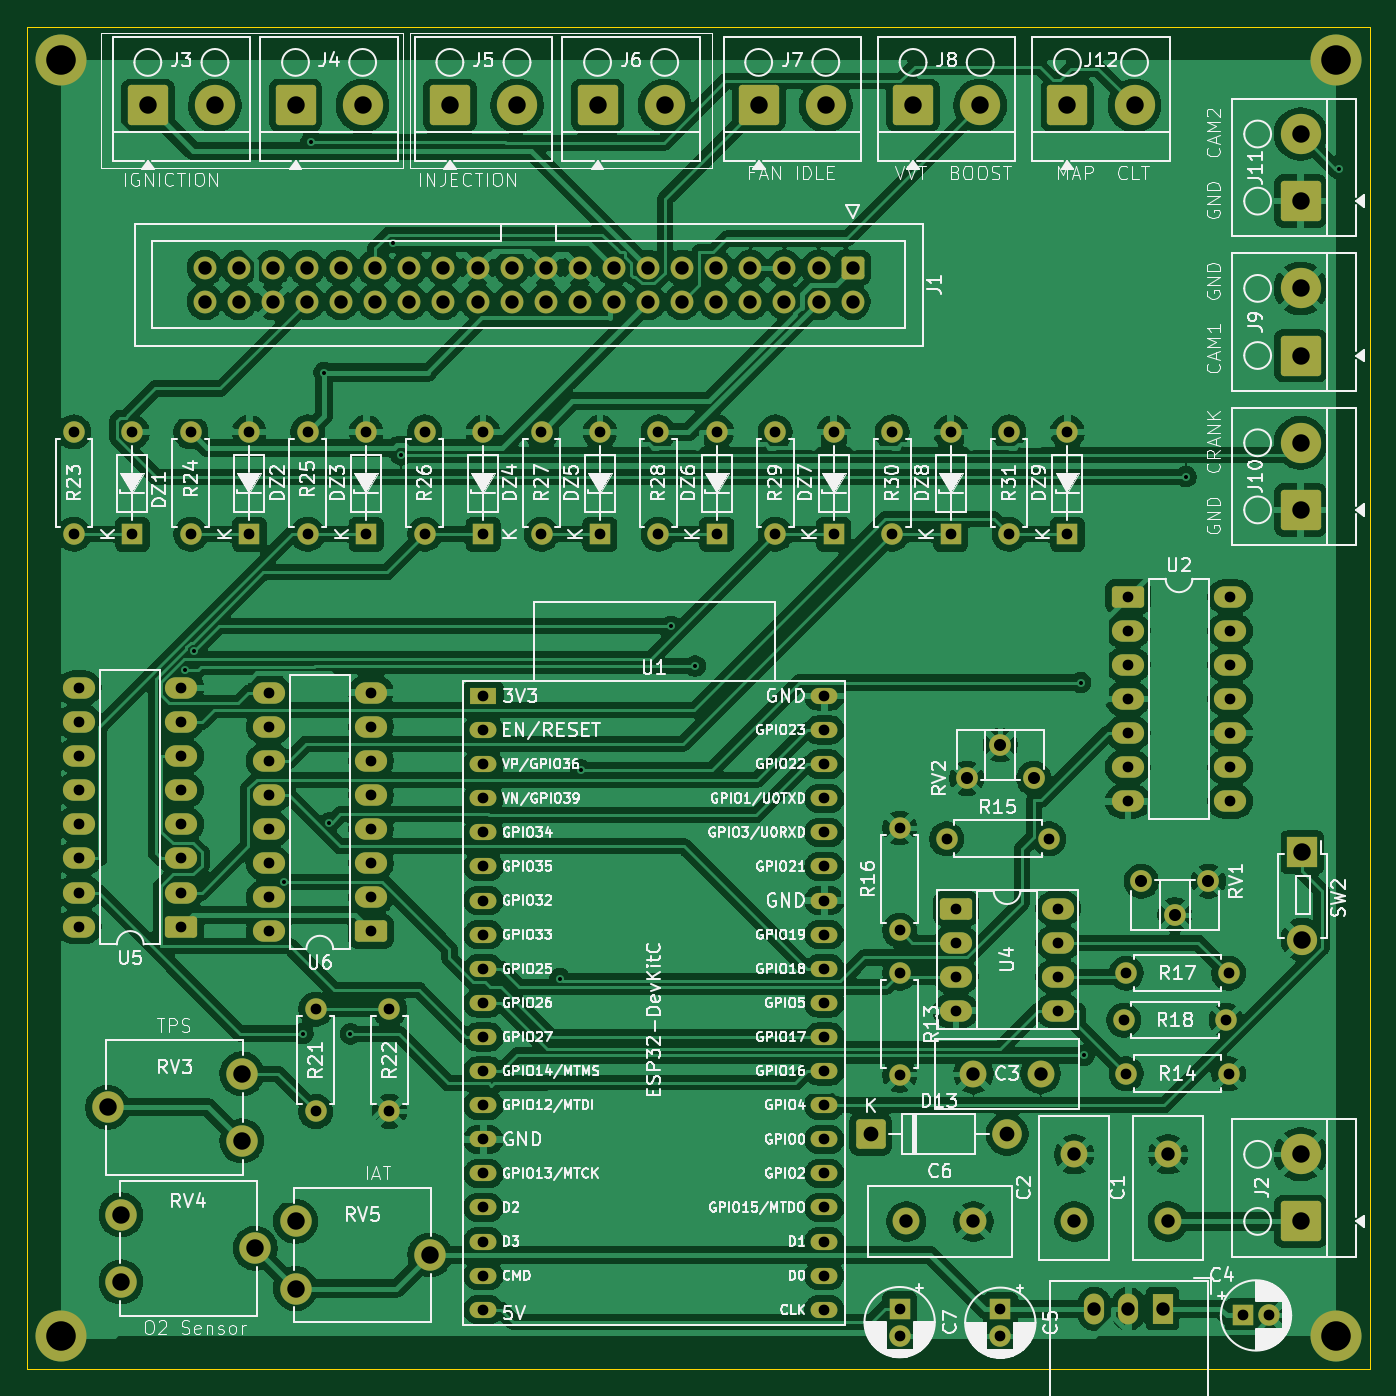
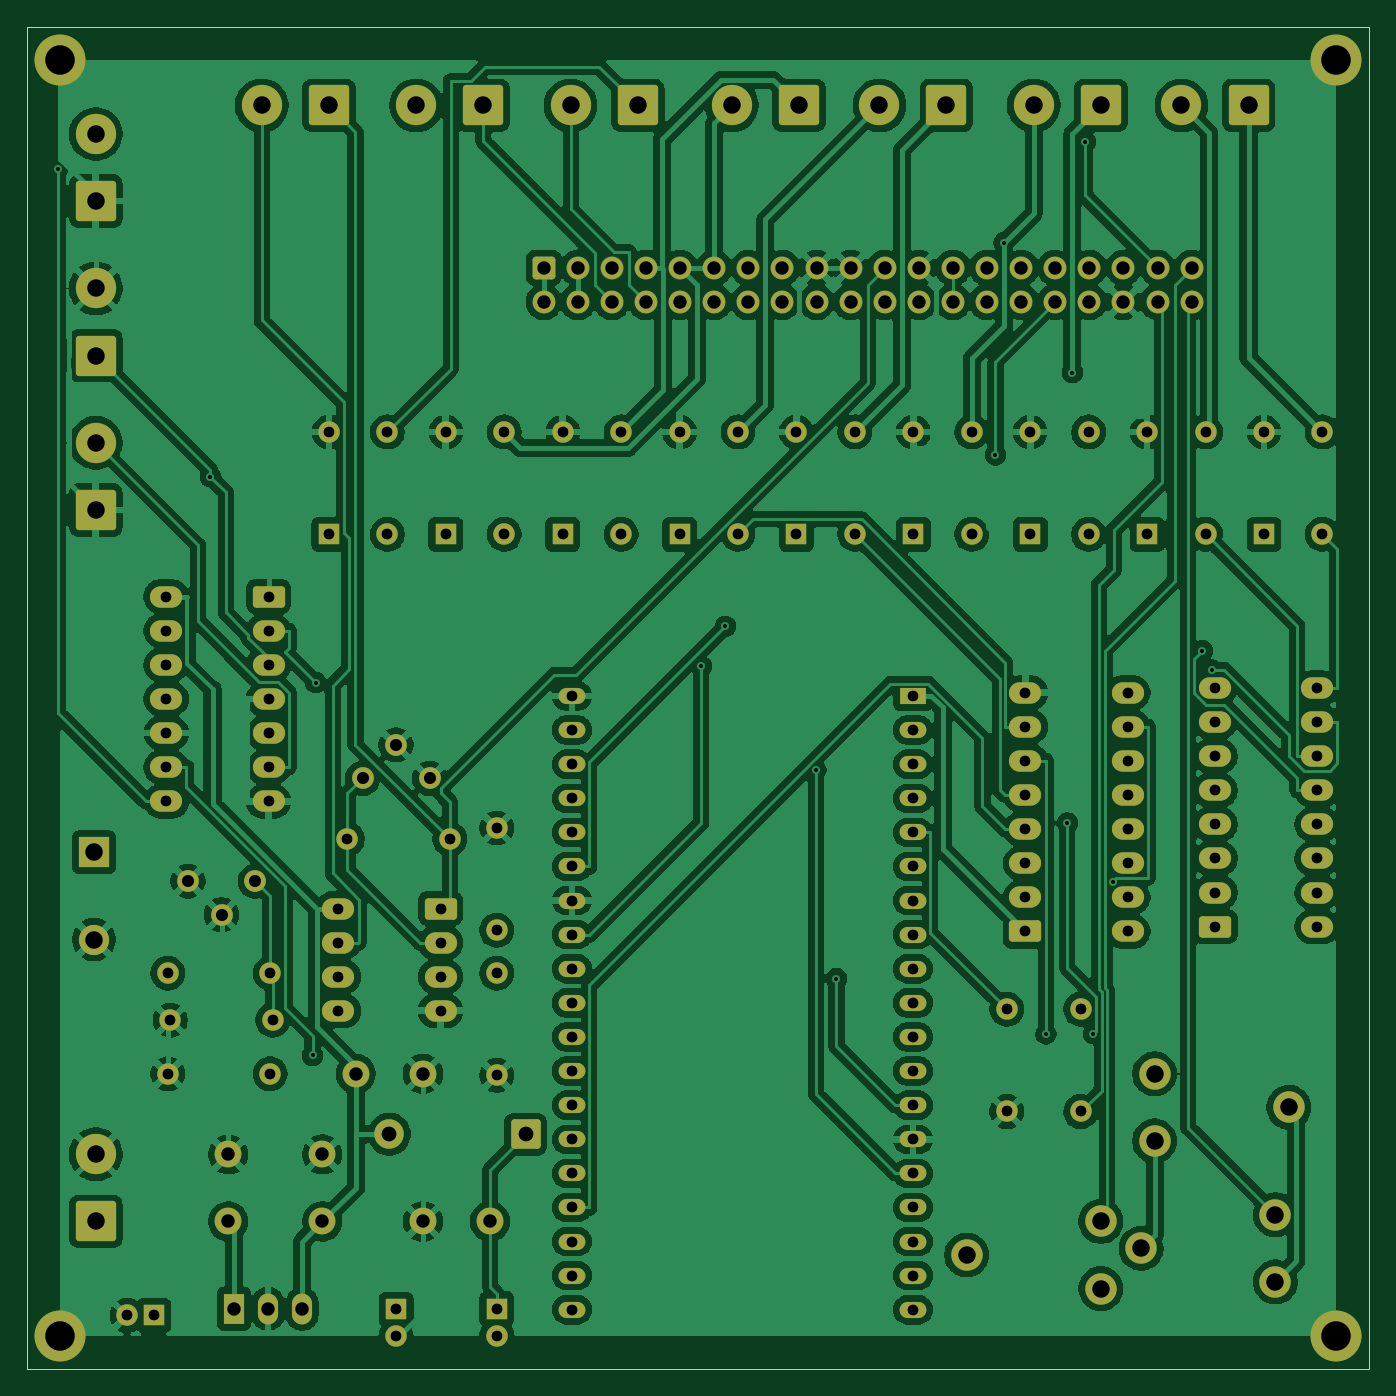
Circuit board: 10 layer files. Board 100.0 x 100.0 mm.
- bottom_copper: Engine Simulator 2.0-B_Cu.gbl (391422 bytes)
- bottom_mask: Engine Simulator 2.0-B_Mask.gbs (9743 bytes)
- paste: Engine Simulator 2.0-B_Paste.gbp (465 bytes)
- bottom_silk: Engine Simulator 2.0-B_Silkscreen.gbo (466 bytes)
- outline: Engine Simulator 2.0-Edge_Cuts.gm1 (619 bytes)
- top_copper: Engine Simulator 2.0-F_Cu.gtl (419550 bytes)
- top_mask: Engine Simulator 2.0-F_Mask.gts (9743 bytes)
- paste: Engine Simulator 2.0-F_Paste.gtp (465 bytes)
- top_silk: Engine Simulator 2.0-F_Silkscreen.gto (270595 bytes)
- drill: Engine Simulator 2.0.drl (4527 bytes)

=== bottom_copper: Engine Simulator 2.0-B_Cu.gbl (391422 bytes, source omitted) ===
=== bottom_mask: Engine Simulator 2.0-B_Mask.gbs (9743 bytes, source omitted) ===
=== paste: Engine Simulator 2.0-B_Paste.gbp ===
%TF.GenerationSoftware,KiCad,Pcbnew,10.0.4*%
%TF.CreationDate,2026-10-06T10:17:38+02:00*%
%TF.ProjectId,Engine Simulator 2.0,456e6769-6e65-4205-9369-6d756c61746f,rev?*%
%TF.SameCoordinates,Original*%
%TF.FileFunction,Paste,Bot*%
%TF.FilePolarity,Positive*%
%FSLAX46Y46*%
G04 Gerber Fmt 4.6, Leading zero omitted, Abs format (unit mm)*
G04 Created by KiCad (PCBNEW 10.0.4) date 2026-10-06 10:17:38*
%MOMM*%
%LPD*%
G01*
G04 APERTURE LIST*
G04 APERTURE END LIST*
M02*

=== bottom_silk: Engine Simulator 2.0-B_Silkscreen.gbo ===
%TF.GenerationSoftware,KiCad,Pcbnew,10.0.4*%
%TF.CreationDate,2026-10-06T10:17:39+02:00*%
%TF.ProjectId,Engine Simulator 2.0,456e6769-6e65-4205-9369-6d756c61746f,rev?*%
%TF.SameCoordinates,Original*%
%TF.FileFunction,Legend,Bot*%
%TF.FilePolarity,Positive*%
%FSLAX46Y46*%
G04 Gerber Fmt 4.6, Leading zero omitted, Abs format (unit mm)*
G04 Created by KiCad (PCBNEW 10.0.4) date 2026-10-06 10:17:39*
%MOMM*%
%LPD*%
G01*
G04 APERTURE LIST*
G04 APERTURE END LIST*
M02*

=== outline: Engine Simulator 2.0-Edge_Cuts.gm1 ===
%TF.GenerationSoftware,KiCad,Pcbnew,10.0.4*%
%TF.CreationDate,2026-10-06T10:17:39+02:00*%
%TF.ProjectId,Engine Simulator 2.0,456e6769-6e65-4205-9369-6d756c61746f,rev?*%
%TF.SameCoordinates,Original*%
%TF.FileFunction,Profile,NP*%
%FSLAX46Y46*%
G04 Gerber Fmt 4.6, Leading zero omitted, Abs format (unit mm)*
G04 Created by KiCad (PCBNEW 10.0.4) date 2026-10-06 10:17:39*
%MOMM*%
%LPD*%
G01*
G04 APERTURE LIST*
%TA.AperFunction,Profile*%
%ADD10C,0.050000*%
%TD*%
G04 APERTURE END LIST*
D10*
X50500000Y-50500000D02*
X150500000Y-50500000D01*
X150500000Y-150500000D01*
X50500000Y-150500000D01*
X50500000Y-50500000D01*
M02*

=== top_copper: Engine Simulator 2.0-F_Cu.gtl (419550 bytes, source omitted) ===
=== top_mask: Engine Simulator 2.0-F_Mask.gts (9743 bytes, source omitted) ===
=== paste: Engine Simulator 2.0-F_Paste.gtp ===
%TF.GenerationSoftware,KiCad,Pcbnew,10.0.4*%
%TF.CreationDate,2026-10-06T10:17:38+02:00*%
%TF.ProjectId,Engine Simulator 2.0,456e6769-6e65-4205-9369-6d756c61746f,rev?*%
%TF.SameCoordinates,Original*%
%TF.FileFunction,Paste,Top*%
%TF.FilePolarity,Positive*%
%FSLAX46Y46*%
G04 Gerber Fmt 4.6, Leading zero omitted, Abs format (unit mm)*
G04 Created by KiCad (PCBNEW 10.0.4) date 2026-10-06 10:17:38*
%MOMM*%
%LPD*%
G01*
G04 APERTURE LIST*
G04 APERTURE END LIST*
M02*

=== top_silk: Engine Simulator 2.0-F_Silkscreen.gto (270595 bytes, source omitted) ===
=== drill: Engine Simulator 2.0.drl ===
M48
; DRILL file KiCad 10.0.4 date 2026-10-06T10:18:02
; FORMAT={-:-/ absolute / metric / decimal}
; #@! TF.CreationDate,2026-10-06T10:18:02+02:00
; #@! TF.GenerationSoftware,Kicad,Pcbnew,10.0.4
; #@! TF.FileFunction,MixedPlating,1,2
FMAT,2
METRIC
; #@! TA.AperFunction,Plated,PTH,ViaDrill
T1C0.300
; #@! TA.AperFunction,Plated,PTH,ComponentDrill
T2C0.800
; #@! TA.AperFunction,Plated,PTH,ComponentDrill
T3C0.900
; #@! TA.AperFunction,Plated,PTH,ComponentDrill
T4C1.000
; #@! TA.AperFunction,Plated,PTH,ComponentDrill
T5C1.100
; #@! TA.AperFunction,Plated,PTH,ComponentDrill
T6C1.300
; #@! TA.AperFunction,Plated,PTH,ComponentDrill
T7C2.200
%
G90
G05
T1
X62.242Y-98.417
X62.949Y-96.993
X69.624Y-114.195
X71.052Y-125.504
X71.663Y-59.066
X72.63Y-76.265
X72.993Y-109.813
X74.595Y-125.533
X77.726Y-66.597
X78.353Y-82.394
X90.195Y-121.407
X91.736Y-105.873
X98.473Y-95.172
X100.271Y-98.135
X128.98Y-99.358
X129.223Y-127.135
X136.836Y-84.026
X148.215Y-61.082
T2
X54.0Y-80.69
X54.0Y-88.31
X54.38Y-99.76
X54.38Y-102.3
X54.38Y-104.84
X54.38Y-107.38
X54.38Y-109.92
X54.38Y-112.46
X54.38Y-115.0
X54.38Y-117.54
X58.353Y-80.69
X58.353Y-88.31
X62.0Y-99.76
X62.0Y-102.3
X62.0Y-104.84
X62.0Y-107.38
X62.0Y-109.92
X62.0Y-112.46
X62.0Y-115.0
X62.0Y-117.54
X62.706Y-80.69
X62.706Y-88.31
X67.059Y-80.69
X67.059Y-88.31
X68.5Y-100.11
X68.5Y-102.65
X68.5Y-105.19
X68.5Y-107.73
X68.5Y-110.27
X68.5Y-112.81
X68.5Y-115.35
X68.5Y-117.89
X71.412Y-80.69
X71.412Y-88.31
X72.0Y-123.69
X72.0Y-131.31
X75.765Y-80.69
X75.765Y-88.31
X76.12Y-100.11
X76.12Y-102.65
X76.12Y-105.19
X76.12Y-107.73
X76.12Y-110.27
X76.12Y-112.81
X76.12Y-115.35
X76.12Y-117.89
X77.5Y-123.69
X77.5Y-131.31
X80.118Y-80.69
X80.118Y-88.31
X84.471Y-80.69
X84.471Y-88.31
X84.5Y-100.36
X84.5Y-102.9
X84.5Y-105.44
X84.5Y-107.98
X84.5Y-110.52
X84.5Y-113.06
X84.5Y-115.6
X84.5Y-118.14
X84.5Y-120.68
X84.5Y-123.22
X84.5Y-125.76
X84.5Y-128.3
X84.5Y-130.84
X84.5Y-133.38
X84.5Y-135.92
X84.5Y-138.46
X84.5Y-141.0
X84.5Y-143.54
X84.5Y-146.08
X88.823Y-80.69
X88.823Y-88.31
X93.176Y-80.69
X93.176Y-88.31
X97.529Y-80.69
X97.529Y-88.31
X101.882Y-80.69
X101.882Y-88.31
X106.235Y-80.69
X106.235Y-88.31
X109.896Y-143.537
X109.896Y-146.077
X109.9Y-100.36
X109.9Y-102.9
X109.9Y-105.44
X109.9Y-107.98
X109.9Y-110.52
X109.9Y-113.06
X109.9Y-115.6
X109.9Y-118.14
X109.9Y-120.68
X109.9Y-123.22
X109.9Y-125.76
X109.9Y-128.3
X109.9Y-130.84
X109.9Y-133.38
X109.9Y-135.92
X109.9Y-138.46
X109.9Y-141.0
X110.588Y-80.69
X110.588Y-88.31
X114.941Y-80.69
X114.941Y-88.31
X115.5Y-110.19
X115.5Y-117.81
X115.5Y-121.0
X115.5Y-128.62
X115.5Y-146.0
X115.5Y-148.0
X119.0Y-111.0
X119.294Y-80.69
X119.294Y-88.31
X119.69Y-116.19
X119.69Y-118.73
X119.69Y-121.27
X119.69Y-123.81
X123.0Y-146.045
X123.0Y-148.045
X123.647Y-80.69
X123.647Y-88.31
X126.62Y-111.0
X127.31Y-116.19
X127.31Y-118.73
X127.31Y-121.27
X127.31Y-123.81
X128.0Y-80.69
X128.0Y-88.31
X132.19Y-124.5
X132.38Y-121.0
X132.38Y-128.5
X132.5Y-92.96
X132.5Y-95.5
X132.5Y-98.04
X132.5Y-100.58
X132.5Y-103.12
X132.5Y-105.66
X132.5Y-108.2
X139.81Y-124.5
X140.0Y-121.0
X140.0Y-128.5
X140.12Y-92.96
X140.12Y-95.5
X140.12Y-98.04
X140.12Y-100.58
X140.12Y-103.12
X140.12Y-105.66
X140.12Y-108.2
X141.045Y-146.5
X143.045Y-146.5
T3
X120.5Y-106.5
X123.0Y-104.0
X125.5Y-106.5
X133.5Y-114.15
X136.0Y-116.65
X138.5Y-114.15
T4
X63.74Y-68.46
X63.74Y-71.0
X66.28Y-68.46
X66.28Y-71.0
X68.82Y-68.46
X68.82Y-71.0
X71.36Y-68.46
X71.36Y-71.0
X73.9Y-68.46
X73.9Y-71.0
X76.44Y-68.46
X76.44Y-71.0
X78.98Y-68.46
X78.98Y-71.0
X81.52Y-68.46
X81.52Y-71.0
X84.06Y-68.46
X84.06Y-71.0
X86.6Y-68.46
X86.6Y-71.0
X89.14Y-68.46
X89.14Y-71.0
X91.68Y-68.46
X91.68Y-71.0
X94.22Y-68.46
X94.22Y-71.0
X96.76Y-68.46
X96.76Y-71.0
X99.3Y-68.46
X99.3Y-71.0
X101.84Y-68.46
X101.84Y-71.0
X104.38Y-68.46
X104.38Y-71.0
X106.92Y-68.46
X106.92Y-71.0
X109.46Y-68.46
X109.46Y-71.0
X112.0Y-68.46
X112.0Y-71.0
X116.0Y-139.5
X121.0Y-128.5
X121.0Y-139.5
X126.0Y-128.5
X128.5Y-134.5
X128.5Y-139.5
X130.0Y-146.0
X132.54Y-146.0
X135.08Y-146.0
X135.5Y-134.5
X135.5Y-139.5
T5
X113.34Y-133.0
X123.5Y-133.0
T6
X56.5Y-131.0
X57.5Y-139.0
X57.5Y-144.0
X59.5Y-56.367
X64.5Y-56.367
X66.5Y-128.5
X66.5Y-133.5
X67.5Y-141.5
X70.5Y-56.367
X70.5Y-139.495
X70.5Y-144.495
X75.5Y-56.367
X80.5Y-141.995
X82.0Y-56.367
X87.0Y-56.367
X93.0Y-56.367
X98.0Y-56.367
X105.0Y-56.367
X110.0Y-56.367
X116.5Y-56.367
X121.5Y-56.367
X128.0Y-56.367
X133.0Y-56.367
X145.368Y-58.5
X145.368Y-63.5
X145.368Y-70.0
X145.368Y-75.0
X145.368Y-81.5
X145.368Y-86.5
X145.368Y-134.5
X145.368Y-139.5
X145.5Y-112.0
X145.5Y-118.5
T7
X53.0Y-53.0
X53.0Y-148.0
X148.0Y-53.0
X148.0Y-148.0
M30
